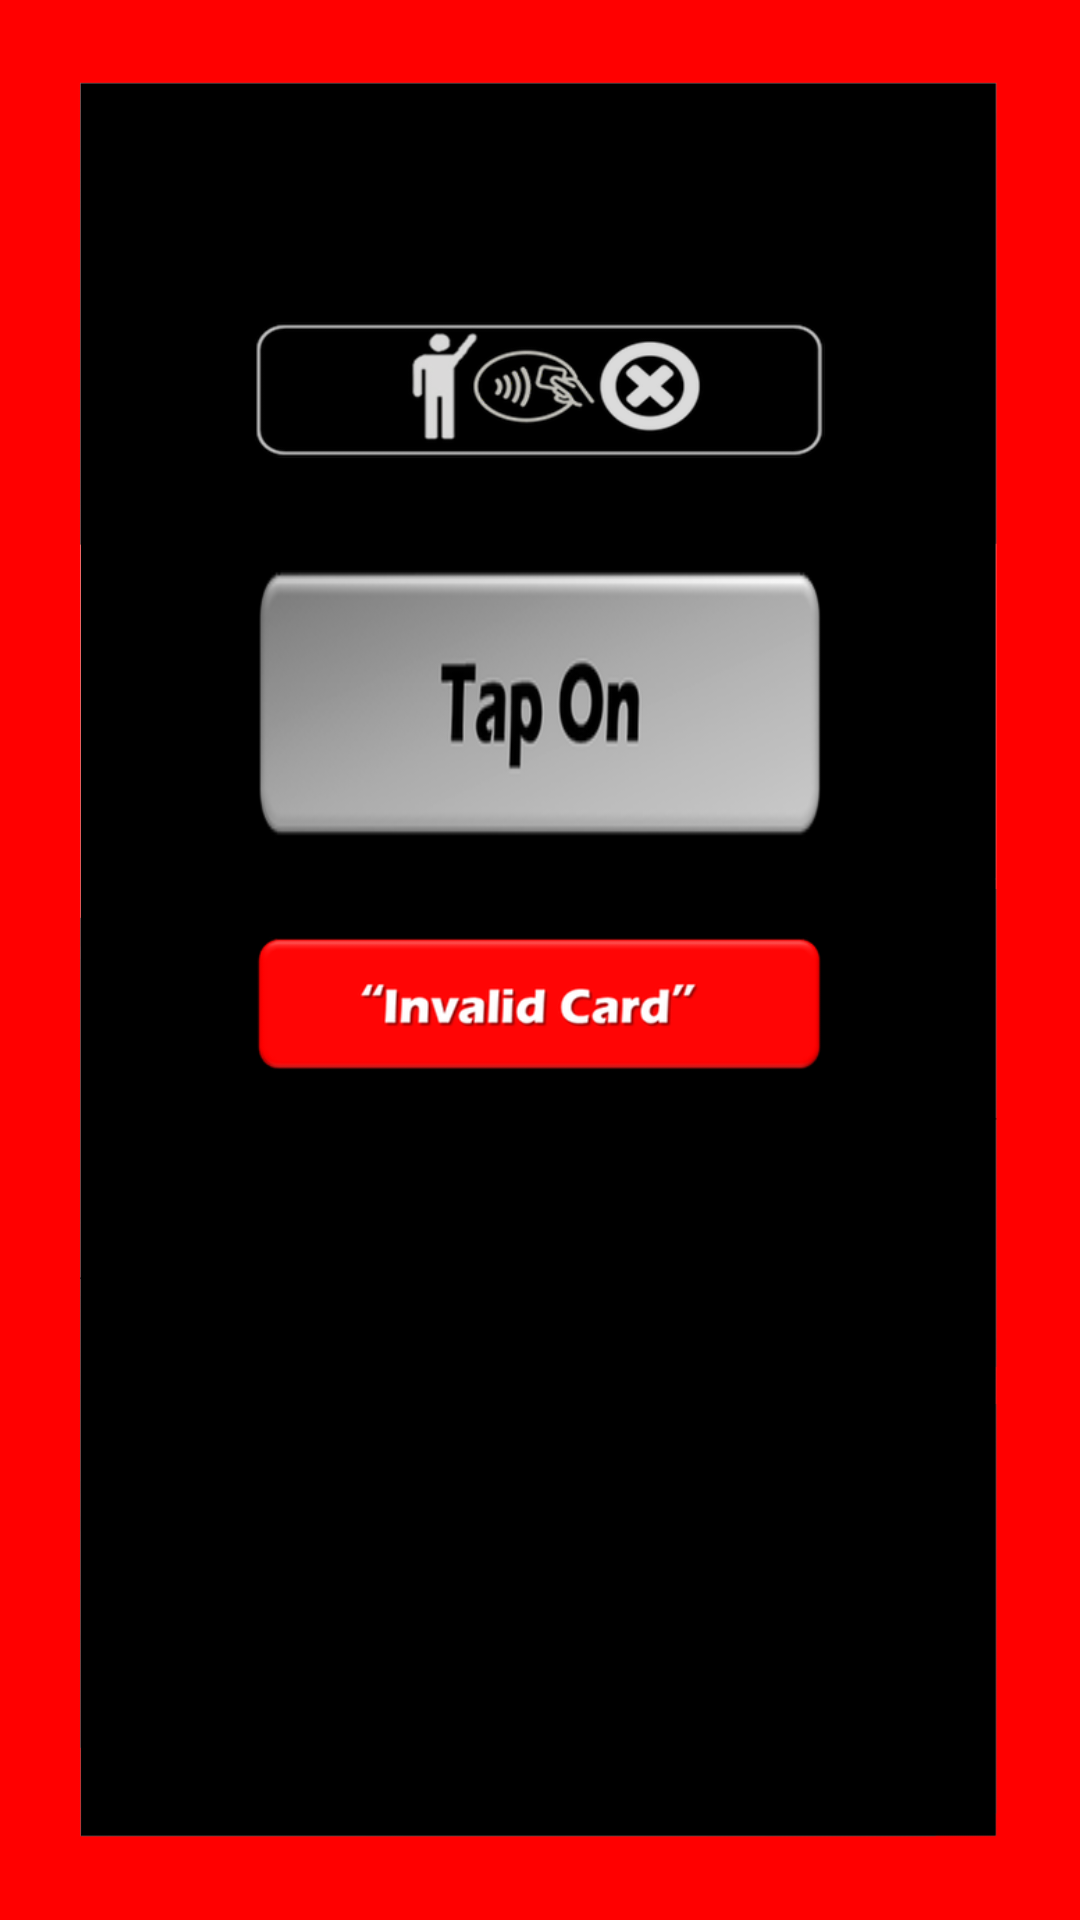

The Android layout XML behind this screen, and the referenced resources:
<!-- AndroidManifest.xml: application theme MyMaterialTheme -->
<!-- res/layout/invalid.xml -->
<?xml version="1.0" encoding="utf-8"?>
<RelativeLayout xmlns:android="http://schemas.android.com/apk/res/android"
    xmlns:app2="http://schemas.android.com/apk/res-auto"
    xmlns:tools="http://schemas.android.com/tools"
    android:orientation="vertical" android:layout_width="match_parent"
    android:layout_height="match_parent"
    android:background="@drawable/bg3">

    <ImageView
        android:id="@+id/imageview"
        android:layout_width="match_parent"
        android:layout_height="100dp"
        android:layout_alignParentStart="true"
        android:layout_alignParentLeft="true"
        android:layout_alignParentTop="true"
        android:layout_alignParentEnd="true"
        android:layout_alignParentRight="true"
        android:layout_gravity="center"
        android:layout_marginStart="85dp"
        android:layout_marginLeft="85dp"
        android:layout_marginTop="80dp"
        android:layout_marginEnd="85dp"
        android:layout_marginRight="85dp"
        android:src="@drawable/minvc" />

    <TextView
        android:id="@+id/tong"
        android:layout_width="match_parent"
        android:layout_height="90dp"
        android:layout_below="@+id/imageview"
        android:layout_alignParentStart="true"
        android:layout_alignParentLeft="true"
        android:layout_alignParentEnd="true"
        android:layout_alignParentRight="true"
        android:layout_gravity="center"
        android:layout_marginTop="10dp"
        android:layout_marginStart="85dp"
        android:layout_marginLeft="85dp"
        android:layout_marginEnd="85dp"
        android:layout_marginRight="85dp"
        android:background="@drawable/tong"
        android:gravity="center" />

    <ImageView
        android:id="@+id/invc"
        android:layout_width="match_parent"
        android:layout_height="100dp"
        android:layout_below="@+id/tong"
        android:layout_alignParentStart="true"
        android:layout_alignParentLeft="true"
        android:layout_alignParentEnd="true"
        android:layout_alignParentRight="true"
        android:layout_gravity="center"
        android:layout_marginStart="85dp"
        android:layout_marginLeft="85dp"
        android:layout_marginTop="5dp"
        android:layout_marginEnd="85dp"
        android:layout_marginRight="85dp"
        android:src="@drawable/invc" />


    <TextView
        android:id="@+id/textView5"
        android:layout_width="match_parent"
        android:layout_height="wrap_content"
        android:layout_below="@+id/textView2"
        android:layout_marginTop="26dp"
        android:gravity="center"
        android:text="b"
        android:textAllCaps="true"
        android:textColor="#FFFFFFFF"
        android:textSize="22sp"
        android:textStyle="bold"
        android:visibility="invisible"
        tools:text="b" />

    <TextView
        android:id="@+id/textView2"
        android:layout_width="match_parent"
        android:layout_height="wrap_content"
        android:layout_alignParentTop="true"
        android:layout_marginTop="351dp"
        android:gravity="center"
        android:text="a"
        android:textAllCaps="true"
        android:textColor="#FFFE0303"
        android:textSize="20sp"
        android:textStyle="bold"
        android:visibility="invisible"
        tools:text="a" />

    <ImageView
        android:visibility="gone"
        android:id="@+id/validate"
        android:layout_width="100dp"
        android:layout_height="70dp"
        android:layout_below="@+id/textView5"
        android:layout_centerHorizontal="true"
        android:layout_marginTop="20dp"
        android:src="@drawable/payment2" />

    <TextView
        android:id="@+id/textView3"
        android:layout_width="match_parent"
        android:layout_height="wrap_content"
        android:layout_alignTop="@+id/textView5"
        android:layout_alignParentStart="true"
        android:layout_marginTop="46dp"
        android:gravity="center"
        android:textAllCaps="true"
        android:textColor="#FFFE0303"
        android:textSize="22sp"
        android:textStyle="bold"
        android:visibility="invisible"
        tools:text="c"
        android:layout_alignParentLeft="true" />

    <ImageView
        android:visibility="gone"
        android:id="@+id/imageview1"
        android:layout_width="100dp"
        android:layout_height="50dp"
        android:layout_alignBottom="@+id/imageview"
        android:layout_marginBottom="-225dp"
        android:src="@drawable/np" />

</RelativeLayout>
<!-- resources referenced by this layout -->
<resources>
  <!-- drawable bg3: png bitmap (drawable, 25275 bytes) -->
  <!-- drawable invc: png bitmap (drawable, 13072 bytes) -->
  <!-- drawable minvc: png bitmap (drawable, 31499 bytes) -->
  <!-- drawable np: png bitmap (drawable, 72853 bytes) -->
  <!-- drawable payment2: png bitmap (drawable, 23383 bytes) -->
  <!-- drawable tong: png bitmap (drawable, 16076 bytes) -->
  <style name="MyMaterialTheme" parent="MyMaterialTheme.Base">
          <item name="android:textColor">#FF30C7F5</item>
          <item name="android:itemBackground">#FF464443</item>
          <item name="colorPrimary">@android:color/black</item>
          <item name="colorPrimaryDark">@android:color/black</item>
  
      </style>
  <style name="MyMaterialTheme.Base" parent="Theme.AppCompat.Light.DarkActionBar">
  
          <item name="colorPrimary">@color/colorPrimaryDark</item>
          <item name="colorPrimaryDark">@color/colorPrimaryDark</item>
          <item name="colorAccent">@color/colorAccent</item>
      </style>
  <color name="colorPrimaryDark">#242950</color>
  <color name="colorAccent">#2E2A2A</color>
</resources>
